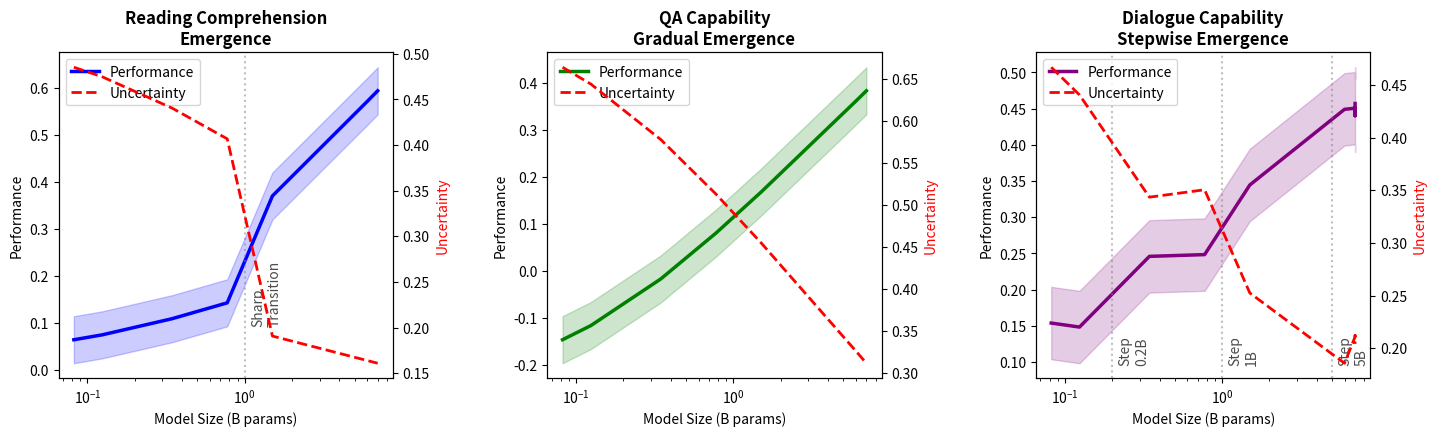
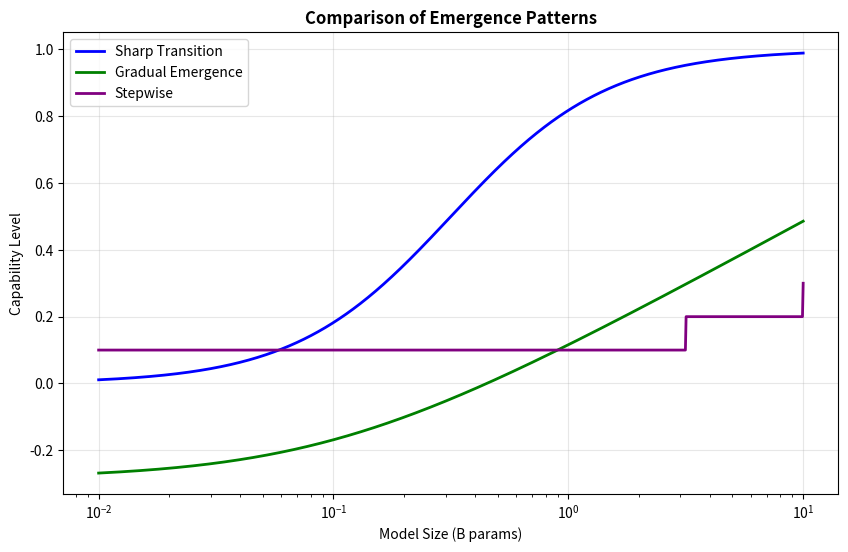

Source code (Python) for these figures, in order:
import numpy as np
import matplotlib.pyplot as plt
from scipy.special import expit

def create_emergence_analysis():
    # Create figure with 1x3 subplots
    fig, (ax1, ax2, ax3) = plt.subplots(1, 3, figsize=(15, 5))
    
    # Model scales (in billions of parameters)
    model_sizes = np.array([0.082, 0.124, 0.345, 0.774, 1.5, 6, 7, 7, 7])
    
    # Plot 1: Reading Comprehension - Sharp Transition
    # ------------------------------------
    # Generate data showing sharp transition at 1B parameters
    rc_performance = []
    rc_uncertainty = []
    
    for size in model_sizes:
        if size < 1:
            perf = 0.15 + 0.05 * np.log(size + 0.1)
            unc = 0.4 - 0.05 * np.log(size + 0.1)
        else:
            perf = 0.3 + 0.15 * np.log(size + 0.1)
            unc = 0.2 - 0.02 * np.log(size + 0.1)
        rc_performance.append(perf)
        rc_uncertainty.append(unc)
    
    # Plot main performance curve
    ax1.plot(model_sizes, rc_performance, 'b-', linewidth=2.5, label='Performance')
    ax1.fill_between(model_sizes, 
                     np.array(rc_performance) - 0.05,
                     np.array(rc_performance) + 0.05,
                     alpha=0.2, color='blue')
    
    # Plot uncertainty
    ax1_twin = ax1.twinx()
    ax1_twin.plot(model_sizes, rc_uncertainty, 'r--', linewidth=2, label='Uncertainty')
    
    # Add transition marker
    ax1.axvline(x=1, color='gray', linestyle=':', alpha=0.5)
    ax1.text(1.1, 0.1, 'Sharp\nTransition', rotation=90, alpha=0.7)
    
    ax1.set_xscale('log')
    ax1.set_title('Reading Comprehension\nEmergence', fontsize=12, fontweight='bold')
    ax1.set_xlabel('Model Size (B params)', fontsize=10)
    ax1.set_ylabel('Performance', fontsize=10)
    ax1_twin.set_ylabel('Uncertainty', fontsize=10, color='red')
    
    # Combine legends
    lines1, labels1 = ax1.get_legend_handles_labels()
    lines2, labels2 = ax1_twin.get_legend_handles_labels()
    ax1.legend(lines1 + lines2, labels1 + labels2, loc='upper left')
    
    # Plot 2: QA - Gradual Emergence
    # ------------------------------------
    # Generate data showing gradual emergence
    qa_performance = 0.1 + 0.3 * np.log(model_sizes + 0.1) / np.log(8)
    qa_uncertainty = 0.5 - 0.2 * np.log(model_sizes + 0.1) / np.log(8)
    
    # Plot with confidence bands
    ax2.plot(model_sizes, qa_performance, 'g-', linewidth=2.5, label='Performance')
    ax2.fill_between(model_sizes, 
                     qa_performance - 0.05,
                     qa_performance + 0.05,
                     alpha=0.2, color='green')
    
    ax2_twin = ax2.twinx()
    ax2_twin.plot(model_sizes, qa_uncertainty, 'r--', linewidth=2, label='Uncertainty')
    
    ax2.set_xscale('log')
    ax2.set_title('QA Capability\nGradual Emergence', fontsize=12, fontweight='bold')
    ax2.set_xlabel('Model Size (B params)', fontsize=10)
    ax2.set_ylabel('Performance', fontsize=10)
    ax2_twin.set_ylabel('Uncertainty', fontsize=10, color='red')
    
    # Combine legends
    lines1, labels1 = ax2.get_legend_handles_labels()
    lines2, labels2 = ax2_twin.get_legend_handles_labels()
    ax2.legend(lines1 + lines2, labels1 + labels2, loc='upper left')
    
    # Plot 3: Dialogue - Stepwise Improvements
    # ------------------------------------
    # Generate stepwise improvement data
    dialogue_performance = []
    dialogue_uncertainty = []
    
    for size in model_sizes:
        # Create stepwise pattern
        if size < 0.2:
            perf = 0.15
            unc = 0.45
        elif size < 1:
            perf = 0.25
            unc = 0.35
        elif size < 5:
            perf = 0.35
            unc = 0.25
        else:
            perf = 0.45
            unc = 0.20
            
        # Add small noise
        perf += np.random.normal(0, 0.01)
        unc += np.random.normal(0, 0.01)
        
        dialogue_performance.append(perf)
        dialogue_uncertainty.append(unc)
    
    # Plot stepwise performance
    ax3.plot(model_sizes, dialogue_performance, 'purple', linewidth=2.5, 
            label='Performance')
    ax3.fill_between(model_sizes, 
                     np.array(dialogue_performance) - 0.05,
                     np.array(dialogue_performance) + 0.05,
                     alpha=0.2, color='purple')
    
    # Plot uncertainty
    ax3_twin = ax3.twinx()
    ax3_twin.plot(model_sizes, dialogue_uncertainty, 'r--', linewidth=2, 
                 label='Uncertainty')
    
    # Add step markers
    for step in [0.2, 1, 5]:
        ax3.axvline(x=step, color='gray', linestyle=':', alpha=0.5)
        ax3.text(step*1.1, 0.1, f'Step\n{step}B', rotation=90, alpha=0.7)
    
    ax3.set_xscale('log')
    ax3.set_title('Dialogue Capability\nStepwise Emergence', fontsize=12, 
                 fontweight='bold')
    ax3.set_xlabel('Model Size (B params)', fontsize=10)
    ax3.set_ylabel('Performance', fontsize=10)
    ax3_twin.set_ylabel('Uncertainty', fontsize=10, color='red')
    
    # Combine legends
    lines1, labels1 = ax3.get_legend_handles_labels()
    lines2, labels2 = ax3_twin.get_legend_handles_labels()
    ax3.legend(lines1 + lines2, labels1 + labels2, loc='upper left')
    
    # Adjust layout
    plt.tight_layout(pad=3.0)
    
    return fig

def create_detailed_emergence_view():
    """Creates additional visualization showing emergence patterns in detail"""
    fig, ax = plt.subplots(figsize=(10, 6))
    
    # Generate detailed model size range
    model_sizes = np.logspace(-2, 1, 1000)
    
    # Generate different emergence patterns
    sharp = expit(3 * (np.log10(model_sizes) + 0.5))
    gradual = 0.1 + 0.4 * np.log10(model_sizes + 0.1) / np.log10(11)
    stepwise = np.minimum(0.5, np.maximum(0.1, 
                         np.floor(2 * np.log10(model_sizes) + 1) * 0.1))
    
    # Plot patterns
    ax.plot(model_sizes, sharp, 'b-', label='Sharp Transition', linewidth=2)
    ax.plot(model_sizes, gradual, 'g-', label='Gradual Emergence', linewidth=2)
    ax.plot(model_sizes, stepwise, 'purple', label='Stepwise', linewidth=2)
    
    ax.set_xscale('log')
    ax.set_title('Comparison of Emergence Patterns', fontsize=12, fontweight='bold')
    ax.set_xlabel('Model Size (B params)', fontsize=10)
    ax.set_ylabel('Capability Level', fontsize=10)
    ax.legend()
    ax.grid(True, alpha=0.3)
    
    return fig

if __name__ == "__main__":
    # Generate main emergence analysis plot
    fig_emergence = create_emergence_analysis()
    plt.savefig('emergence_analysis.png', 
                dpi=300, 
                bbox_inches='tight',
                facecolor='white',
                edgecolor='none')
    plt.close()
    
    # Generate detailed emergence view
    fig_detail = create_detailed_emergence_view()
    plt.savefig('emergence_patterns_detail.png',
                dpi=300,
                bbox_inches='tight',
                facecolor='white',
                edgecolor='none')
    plt.close()
